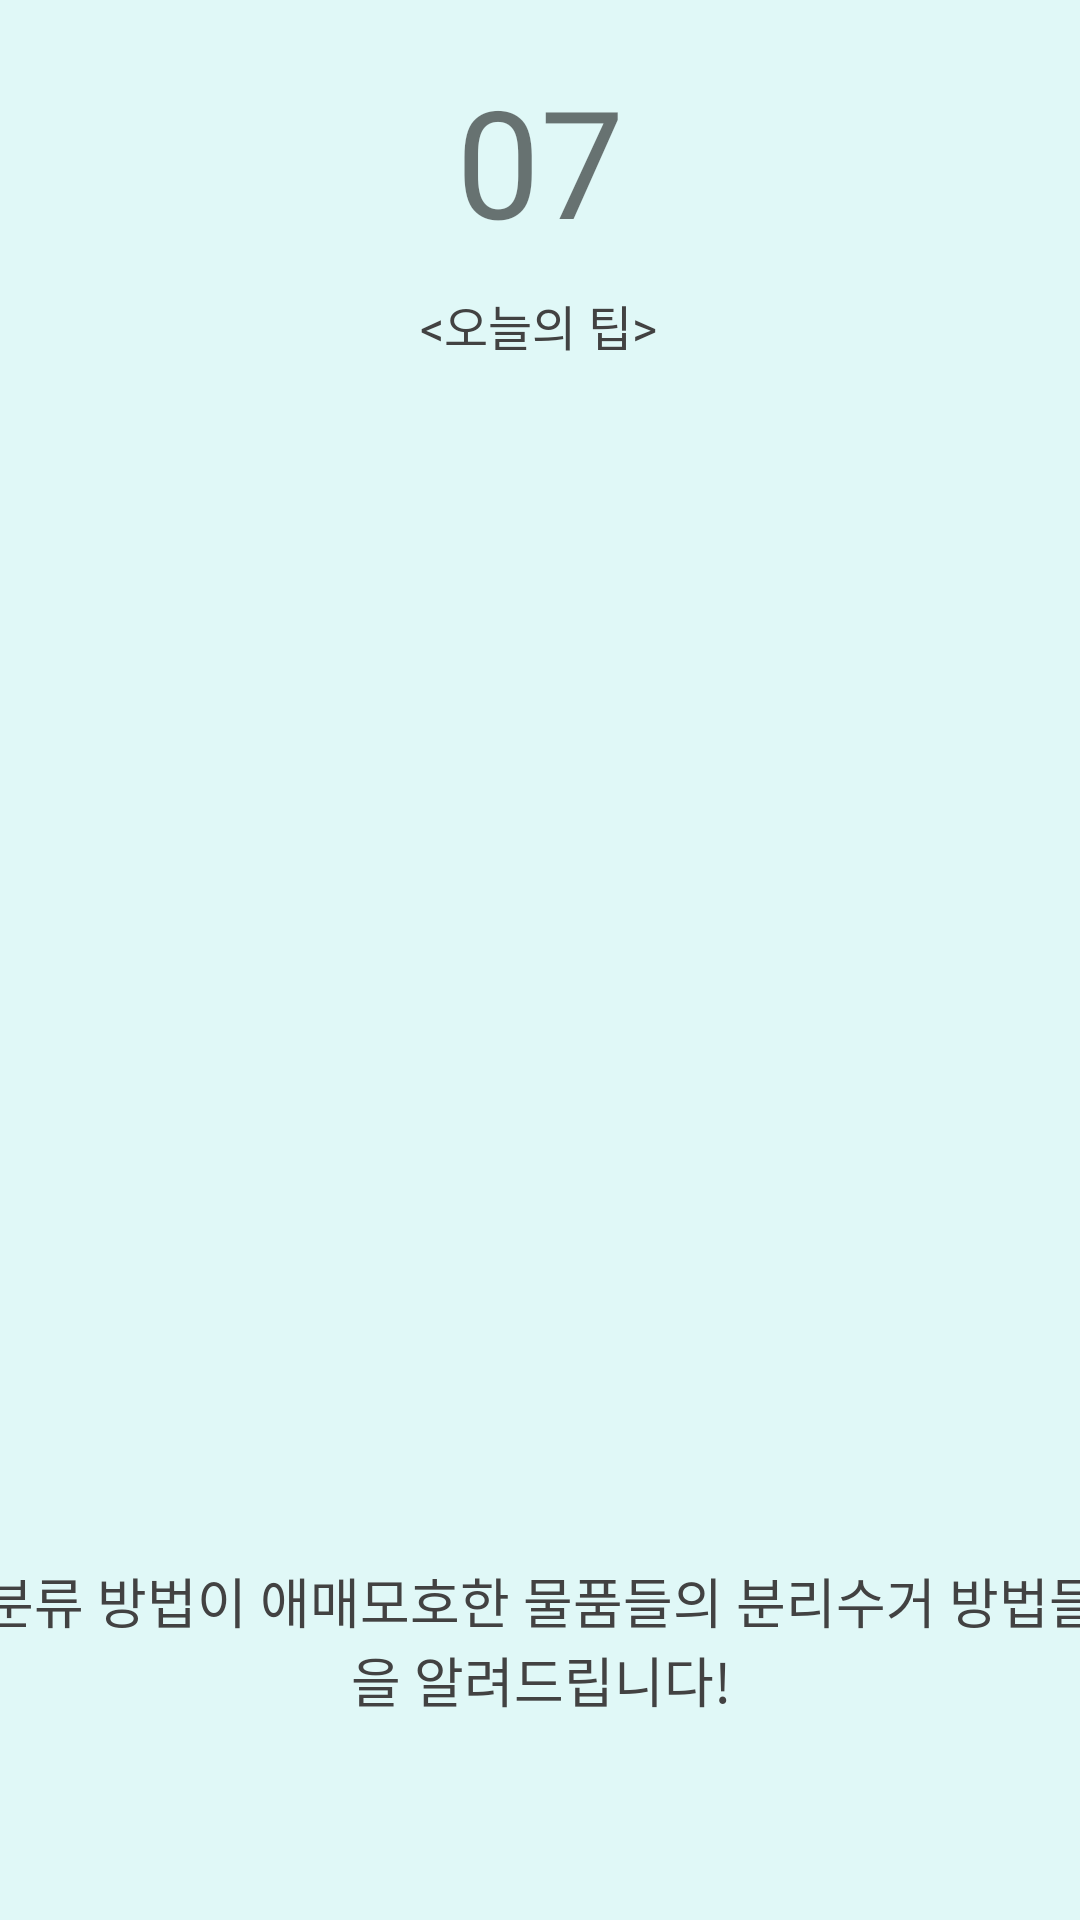

Here is an Android app screen rendered from its layout file. Give the layout XML and the strings, colors and styles it references.
<!-- AndroidManifest.xml: application theme Theme.AppCompat.Light.NoActionBar -->
<!-- res/layout/fragment_user_guide7.xml -->
<androidx.constraintlayout.widget.ConstraintLayout xmlns:android="http://schemas.android.com/apk/res/android"
    xmlns:app="http://schemas.android.com/apk/res-auto"
    xmlns:tools="http://schemas.android.com/tools"
    android:layout_width="match_parent"
    android:layout_height="match_parent"
    android:background="@color/main_backg_color"
    tools:context="com.kt.recycleapp.java.userguide.fragments.UserGuideFragment7">

    <TextView
        android:id="@+id/count_bt7"
        android:layout_width="wrap_content"
        android:layout_height="wrap_content"
        android:layout_marginTop="20dp"
        android:layout_marginBottom="10dp"
        android:bufferType="spannable"
        android:fontFamily="@font/font3"
        android:text="07"
        android:textSize="50sp"
        app:layout_constraintBottom_toTopOf="@+id/guideTitle_tv7"
        app:layout_constraintEnd_toEndOf="parent"
        app:layout_constraintStart_toStartOf="parent"
        app:layout_constraintTop_toTopOf="parent" />

    <TextView
        android:id="@+id/info_tv7"
        android:layout_width="380dp"
        android:layout_height="wrap_content"
        android:fontFamily="@font/font3"
        android:gravity="center"
        android:text="@string/guidebook7"
        android:textColor="@color/main_text_color"
        android:textSize="18sp"
        app:layout_constraintBottom_toBottomOf="parent"
        app:layout_constraintEnd_toEndOf="parent"
        app:layout_constraintStart_toStartOf="parent"
        app:layout_constraintTop_toBottomOf="@+id/infoImg_7" />

    <ImageView
        android:id="@+id/infoImg_7"
        android:layout_width="350dp"
        android:layout_height="300dp"
        app:layout_constraintBottom_toTopOf="@+id/info_tv7"
        app:layout_constraintEnd_toEndOf="parent"
        app:layout_constraintStart_toStartOf="parent"
        app:layout_constraintTop_toBottomOf="@+id/count_bt7"
        tools:src="@drawable/g7" />

    <TextView
        android:id="@+id/guideTitle_tv7"
        android:layout_width="wrap_content"
        android:layout_height="wrap_content"
        android:layout_marginTop="10dp"
        android:fontFamily="@font/font3"
        android:text="&lt;오늘의 팁&gt;"
        android:textColor="@color/main_text_color"
        android:textSize="16sp"
        app:layout_constraintEnd_toEndOf="parent"
        app:layout_constraintHorizontal_bias="0.498"
        app:layout_constraintStart_toStartOf="parent"
        app:layout_constraintTop_toBottomOf="@+id/count_bt7" />


</androidx.constraintlayout.widget.ConstraintLayout>
<!-- resources referenced by this layout -->
<resources>
  <color name="main_backg_color">#E0F8F7</color>
  <color name="main_text_color">#424242</color>
  <!-- drawable g7: png bitmap (drawable, 290528 bytes) -->
  <string name="guidebook7">분류 방법이 애매모호한 물품들의 분리수거 방법들을 알려드립니다!</string>
</resources>
